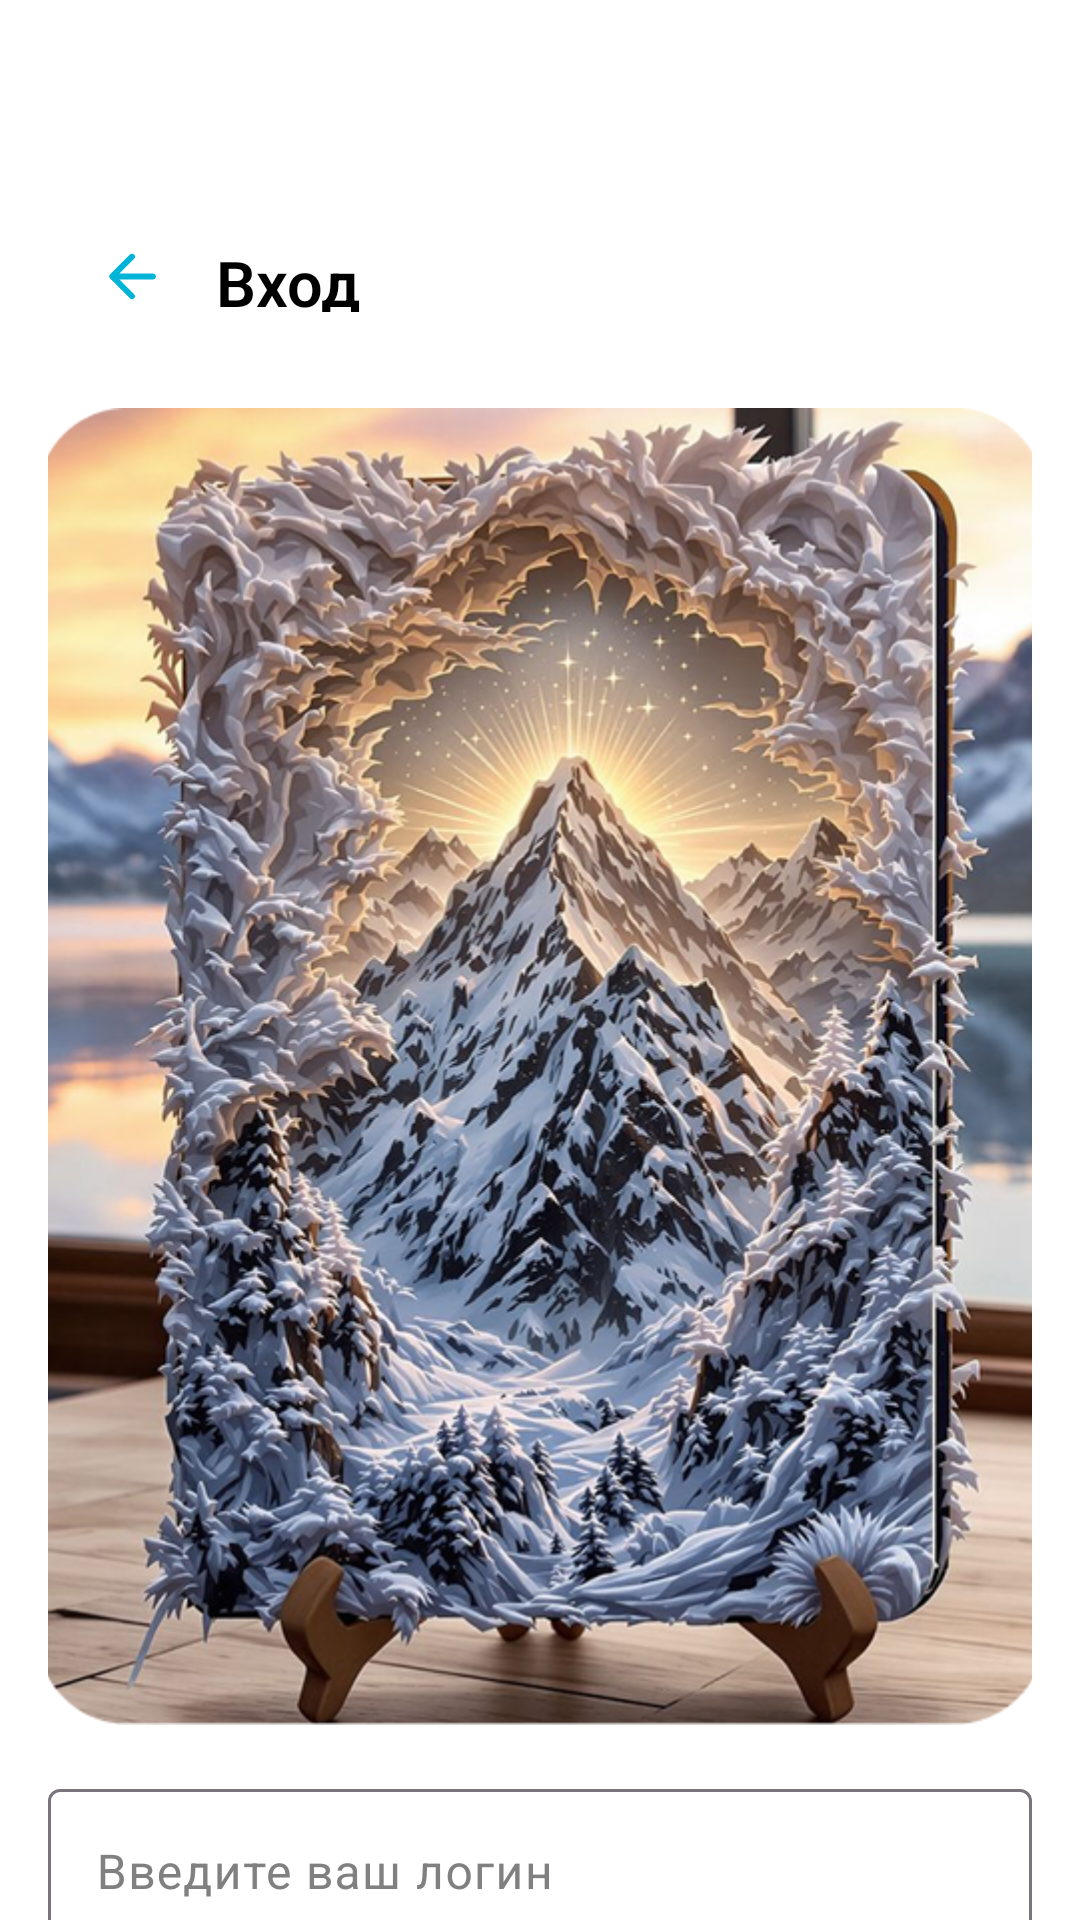

Android layout source for this screen:
<!-- AndroidManifest.xml: application theme Theme.BookTracker -->
<!-- res/layout/activity_login_page.xml -->
<?xml version="1.0" encoding="utf-8"?>
<androidx.coordinatorlayout.widget.CoordinatorLayout xmlns:android="http://schemas.android.com/apk/res/android"
    xmlns:app="http://schemas.android.com/apk/res-auto"
    android:id="@+id/activity_login_page"
    android:paddingHorizontal="16dp"
    android:background="?attr/color_dynamic0"
    android:layout_width="match_parent"
    android:layout_height="match_parent">

    <com.google.android.material.appbar.AppBarLayout
        android:layout_marginTop="64dp"
        android:layout_width="match_parent"
        android:layout_height="56dp"
        android:background="@android:color/transparent"
        android:paddingVertical="16dp"
        app:elevation="0dp">

        <com.google.android.material.appbar.CollapsingToolbarLayout
            android:id="@+id/login_page_collapsing_toolbar"
            android:layout_width="match_parent"
            app:layout_scrollFlags="scroll|exitUntilCollapsed"
            android:layout_height="match_parent">

            <androidx.appcompat.widget.Toolbar
                android:id="@+id/login_page_toolbar"
                android:layout_width="match_parent"
                android:layout_height="24dp"
                android:background="?attr/color_dynamic0"
                app:navigationIcon="@drawable/ic_arrow_back"
                app:layout_collapseMode="pin" />

            <TextView
                android:fontFamily="sans-serif"
                android:id="@+id/login_page_expanded_title"
                android:layout_width="wrap_content"
                android:layout_height="wrap_content"
                android:layout_marginStart="56dp"
                android:text="@string/login_activity_bar_title"
                android:textColor="?attr/color_dynamic1"
                android:textFontWeight="600"
                android:textSize="21sp" />

        </com.google.android.material.appbar.CollapsingToolbarLayout>

    </com.google.android.material.appbar.AppBarLayout>

    <androidx.core.widget.NestedScrollView
        android:id="@+id/login_page_nested_scroll_view"
        android:layout_width="match_parent"
        android:layout_height="match_parent"
        app:layout_behavior="com.google.android.material.appbar.AppBarLayout$ScrollingViewBehavior">

        <androidx.constraintlayout.widget.ConstraintLayout
            android:id="@+id/ConstraintLayoutTextBoxes"
            android:layout_width="match_parent"
            android:layout_height="match_parent">

            <ImageView
                android:id="@+id/login_page_image"
                android:layout_width="336dp"
                android:layout_height="439dp"
                android:layout_marginTop="16dp"
                android:contentDescription="@string/login_activity_image_description"
                android:src="@drawable/ic_login_page"
                app:layout_constraintEnd_toEndOf="parent"
                app:layout_constraintStart_toStartOf="parent"
                app:layout_constraintTop_toTopOf="parent" />

            <com.google.android.material.textfield.TextInputLayout
                android:id="@+id/login_page_text_input_login"
                android:layout_width="match_parent"
                android:layout_height="wrap_content"
                android:layout_marginTop="16dp"
                android:hint="@string/login_activity_login_text_input"
                android:textColorHint="@color/gray"
                app:boxBackgroundColor="@color/white"
                app:layout_constraintEnd_toEndOf="parent"
                app:layout_constraintStart_toStartOf="parent"
                app:layout_constraintTop_toBottomOf="@+id/login_page_image">

                <com.google.android.material.textfield.TextInputEditText
                    android:id="@+id/login_page_text_input_edit_login"
                    android:layout_width="match_parent"
                    android:layout_height="wrap_content"
                    android:inputType="text" />
            </com.google.android.material.textfield.TextInputLayout>


            <com.google.android.material.textfield.TextInputLayout
                android:id="@+id/login_page_text_input_password"
                android:layout_width="match_parent"
                android:layout_height="wrap_content"
                android:layout_marginTop="16dp"
                android:hint="@string/login_activity_password_text_input"
                android:textColorHint="@color/gray"
                app:boxBackgroundColor="@color/white"
                app:layout_constraintEnd_toEndOf="parent"
                app:passwordToggleTint="@color/black"
                app:layout_constraintStart_toStartOf="parent"
                app:layout_constraintTop_toBottomOf="@id/login_page_text_input_login"
                app:passwordToggleEnabled="true">

                <com.google.android.material.textfield.TextInputEditText
                    android:id="@+id/login_page_text_input_edit_password"
                    android:layout_width="match_parent"
                    android:layout_height="wrap_content"
                    android:inputType="textPassword" />
            </com.google.android.material.textfield.TextInputLayout>

            <com.google.android.material.button.MaterialButton
                android:id="@+id/login_activity_button0"
                android:layout_width="match_parent"
                android:layout_height="64dp"
                android:layout_marginTop="16dp"
                android:backgroundTint="?attr/color0"
                android:letterSpacing="0"
                android:text="@string/login_activity_button_text0"
                android:textAllCaps="false"
                android:textColor="@color/white"
                android:textFontWeight="700"
                android:textSize="16sp"
                app:layout_constraintEnd_toEndOf="parent"
                app:layout_constraintHorizontal_bias="0.0"
                app:layout_constraintStart_toStartOf="parent"
                app:layout_constraintTop_toBottomOf="@id/login_page_text_input_password" />

        </androidx.constraintlayout.widget.ConstraintLayout>

    </androidx.core.widget.NestedScrollView>


</androidx.coordinatorlayout.widget.CoordinatorLayout>
<!-- resources referenced by this layout -->
<resources>
  <color name="black">#000000</color>
  <color name="gray">#808080</color>
  <color name="white">#FFFFFF</color>
  <!-- drawable ic_arrow_back (drawable) -->
  <vector xmlns:android="http://schemas.android.com/apk/res/android"
      android:width="24dp"
      android:height="25dp"
      android:viewportWidth="24"
      android:viewportHeight="25">
    <group>
      <clip-path
          android:pathData="M0,0.5h24v24h-24z"/>
      <path
          android:pathData="M19,11.5H7.83L12.71,6.62C13.1,6.23 13.1,5.59 12.71,5.2C12.32,4.81 11.69,4.81 11.3,5.2L4.71,11.79C4.32,12.18 4.32,12.81 4.71,13.2L11.3,19.79C11.69,20.18 12.32,20.18 12.71,19.79C13.1,19.4 13.1,18.77 12.71,18.38L7.83,13.5H19C19.55,13.5 20,13.05 20,12.5C20,11.95 19.55,11.5 19,11.5Z"
          android:fillColor="?attr/color0"/>
    </group>
  </vector>
  <!-- drawable ic_login_page: png bitmap (drawable-hdpi, 734363 bytes) -->
  <string name="login_activity_bar_title">Вход</string>
  <string name="login_activity_button_text0">Войти</string>
  <string name="login_activity_image_description">Магическая книга с горами</string>
  <string name="login_activity_login_text_input">Введите ваш логин</string>
  <string name="login_activity_password_text_input">Введите ваш пароль</string>
  <style name="Theme.BookTracker" parent="Base.Theme.BookTracker" />
  <style name="Base.Theme.BookTracker" parent="Theme.Material3.DayNight.NoActionBar">
          
          <item name="color0">@color/main_light_theme_color</item>
          <item name="color1">@color/main2_light_theme_color</item>
          <item name="color2">@color/main3_light_theme_color</item>
          <item name="color3">@color/main4_light_theme_color</item>
          <item name="color4">@color/main5_light_theme_color</item>
          
          <item name="color_dynamic0">@color/white</item>
          <item name="color_dynamic1">@color/black</item>
          <item name="color_dynamic2">@color/gray</item>
      </style>
  <color name="main_light_theme_color">#00B4D8</color>
  <color name="main2_light_theme_color">#0096C7</color>
  <color name="main3_light_theme_color">#0077B6</color>
  <color name="main4_light_theme_color">#023E8A</color>
  <color name="main5_light_theme_color">#03045E</color>
</resources>
